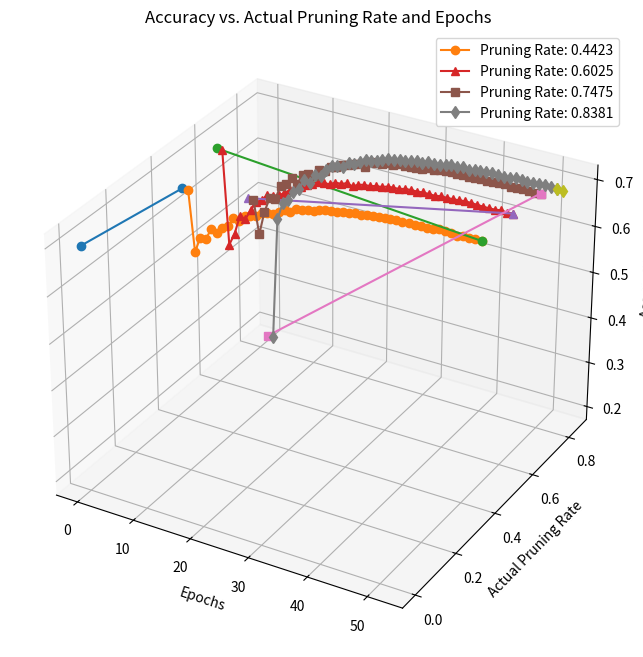

Recreate this plot in Python.
import matplotlib.pyplot as plt
from mpl_toolkits.mplot3d import Axes3D

# Daten für jede Pruningsrate
accuracy_0_442 = [
    0.66, 0.52908, 0.56306, 0.5645, 0.5879, 0.58322, 0.59812, 0.60502, 0.62498,
    0.62386, 0.63788, 0.64072, 0.64416, 0.65274, 0.65744, 0.65692, 0.66568,
    0.67186, 0.67296, 0.68094, 0.68278, 0.68568, 0.68824, 0.69198, 0.69626,
    0.69782, 0.69868, 0.70168, 0.70296, 0.7064, 0.70632, 0.70808, 0.70958,
    0.71062, 0.71224, 0.71306, 0.7148, 0.71428, 0.71526, 0.71592, 0.71664,
    0.7165, 0.71642, 0.7195, 0.71912, 0.71884, 0.71598, 0.71836, 0.718,
    0.71936, 0.71938
]

accuracy_0_602 = [
    0.69024, 0.48614, 0.5134, 0.55564, 0.55286, 0.57556, 0.59708, 0.60324, 0.61904,
    0.62008, 0.62396, 0.63218, 0.64178, 0.65082, 0.65548, 0.66302, 0.66766,
    0.67572, 0.67706, 0.67728, 0.68436, 0.6848, 0.68946, 0.68584, 0.69288,
    0.69558, 0.69648, 0.6997, 0.70102, 0.70524, 0.70594, 0.7066, 0.71016,
    0.7109, 0.7111, 0.7124, 0.71248, 0.71202, 0.71432, 0.71444, 0.71488,
    0.7158, 0.71726, 0.71708, 0.71648, 0.716, 0.71578, 0.71622, 0.71794,
    0.71668, 0.718
]

accuracy_0_748 = [
    0.53044, 0.45616, 0.51008, 0.54384, 0.54538, 0.5773, 0.5856, 0.60034, 0.5917,
    0.61446, 0.61896, 0.61754, 0.6355, 0.63602, 0.64686, 0.65034, 0.65844,
    0.6613, 0.66798, 0.6714, 0.6672, 0.68178, 0.68206, 0.68302, 0.68788,
    0.68654, 0.69202, 0.69284, 0.69258, 0.69354, 0.69584, 0.70098, 0.7004,
    0.70166, 0.70434, 0.70548, 0.70408, 0.70524, 0.70452, 0.70464, 0.70544,
    0.70556, 0.70648, 0.70718, 0.70768, 0.7054, 0.7072, 0.70786, 0.7079,
    0.70654, 0.70828
]

accuracy_0_838 = [
    0.18154, 0.4571, 0.4975, 0.50824, 0.52788, 0.53846, 0.56206, 0.55906, 0.57982,
    0.58106, 0.59602, 0.60846, 0.61196, 0.6136, 0.62432, 0.62658, 0.63482,
    0.64078, 0.64188, 0.64552, 0.65122, 0.65702, 0.65788, 0.6598, 0.6612,
    0.66586, 0.66834, 0.66748, 0.67172, 0.67058, 0.67274, 0.67644, 0.67846,
    0.67816, 0.68002, 0.67796, 0.68094, 0.6816, 0.68346, 0.6833, 0.68302,
    0.68296, 0.6843, 0.68696, 0.68484, 0.68492, 0.68626, 0.68726, 0.68736,
    0.68652, 0.6859
]

# Daten erstellen
epochs = list(range(1, 52))

# Initialer Accuracy-Wert vor dem Pruning
initial_accuracy = 0.698

# Pruning Raten und dazugehörige Accuracy-Werte
actual_pruning_rate = [
    0.44231335547447703,
    0.6024873112779936,
    0.7475423470358473,
    0.838124713209701
]

accuracy_after_pruning = [
    0.66,  # nach Actual Pruning Rate: 0.44231335547447703
    0.69024,  # nach Actual Pruning Rate: 0.6024873112779936
    0.53044,  # nach Actual Pruning Rate: 0.7475423470358473
    0.18154   # nach Actual Pruning Rate: 0.838124713209701
]

accuracy_after_retraining = [
    0.71938,
    0.718,
    0.70828,
    0.6859
]

# Plot erstellen
fig = plt.figure(figsize=(12, 8))
ax = fig.add_subplot(111, projection='3d')

# Startpunkt mit initialer Accuracy
ax.plot([0, 0], [0.0, actual_pruning_rate[0]], [
        initial_accuracy, accuracy_after_pruning[0]], marker='o')

# Plot für jede Pruningsrate und Verbinden der letzten Punkte
ax.plot(epochs, [actual_pruning_rate[0]]*51, accuracy_0_442,
        label='Pruning Rate: 0.4423', marker='o')
ax.plot([51, 0], [actual_pruning_rate[0], actual_pruning_rate[1]],
        [accuracy_0_442[-1], accuracy_after_pruning[1]], marker='o')

ax.plot(epochs, [actual_pruning_rate[1]]*51, accuracy_0_602,
        label='Pruning Rate: 0.6025', marker='^')
ax.plot([51, 0], [actual_pruning_rate[1], actual_pruning_rate[2]],
        [accuracy_0_602[-1], accuracy_after_pruning[2]], marker='^')

ax.plot(epochs, [actual_pruning_rate[2]]*51, accuracy_0_748,
        label='Pruning Rate: 0.7475', marker='s')
ax.plot([51, 0], [actual_pruning_rate[2], actual_pruning_rate[3]],
        [accuracy_0_748[-1], accuracy_after_pruning[3]], marker='s')

ax.plot(epochs, [actual_pruning_rate[3]]*51, accuracy_0_838,
        label='Pruning Rate: 0.8381', marker='d')

# Letzter Punkt
ax.plot([51, 52], [actual_pruning_rate[3], actual_pruning_rate[3]], [
        accuracy_0_838[-1], accuracy_after_retraining[3]], marker='d')

ax.set_xlabel('Epochs')
ax.set_ylabel('Actual Pruning Rate')
ax.set_zlabel('Accuracy')
ax.set_title('Accuracy vs. Actual Pruning Rate and Epochs')
ax.legend()

plt.show()
